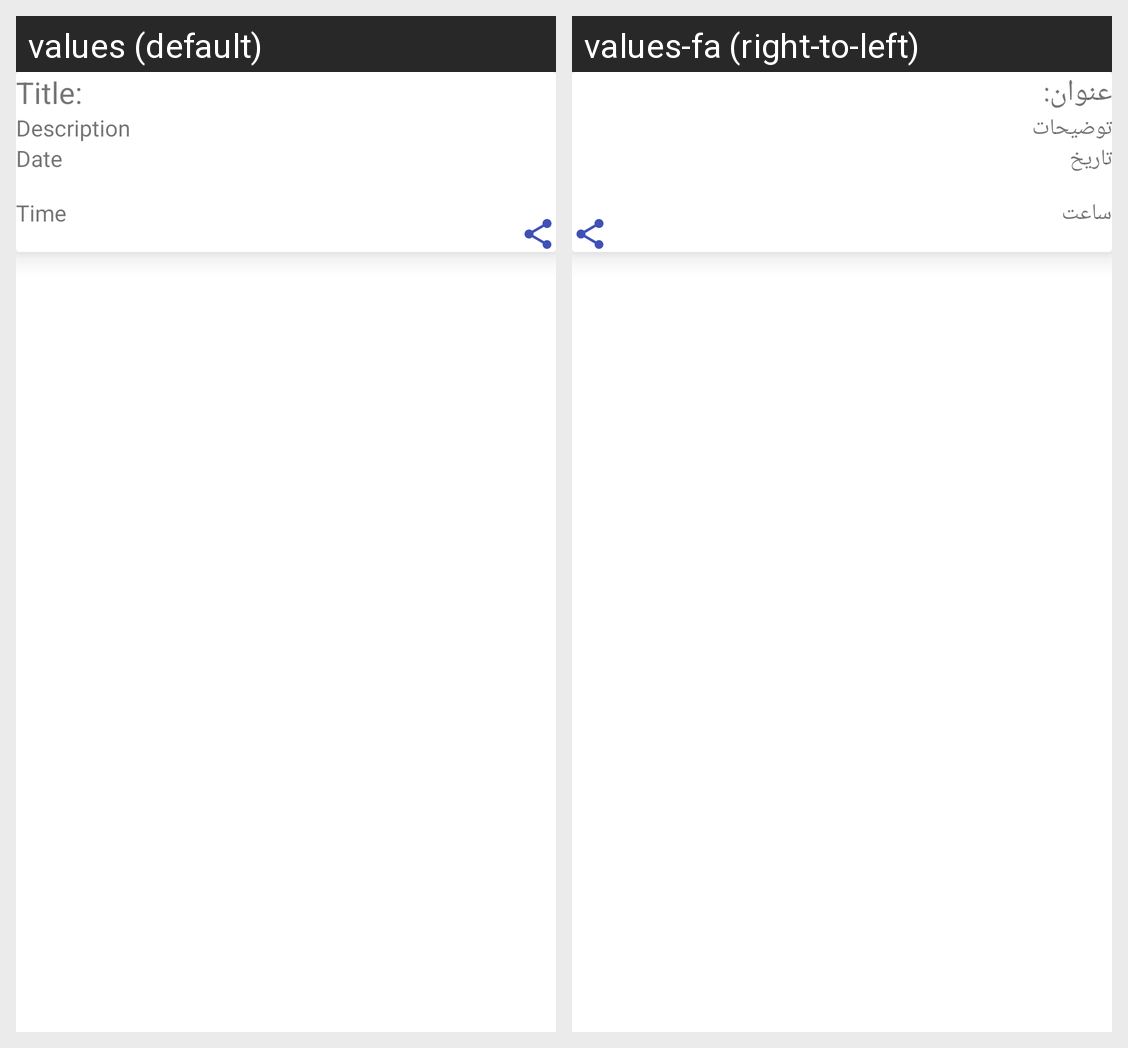

Locale-by-locale string values for the Android screen shown in this grid:
Android screen res/layout/note_row.xml rendered under 2 locales, left to right: values (default), values-fa (right-to-left). Device: Nexus 5 (rendered at 1080×1920; each locale shown at half size, 540×960, under a caption strip naming it); theme Theme.NotePadPro.
Strings drawn on this screen, with the default value and each locale's value (text and hints the layout hard-codes, and strings that could not be matched under every locale, appear in the picture but are not listed):

title
  values: Title:
  values-fa: عنوان:

description
  values: Description
  values-fa: توضیحات

date
  values: Date
  values-fa: تاریخ

time
  values: Time
  values-fa: ساعت
